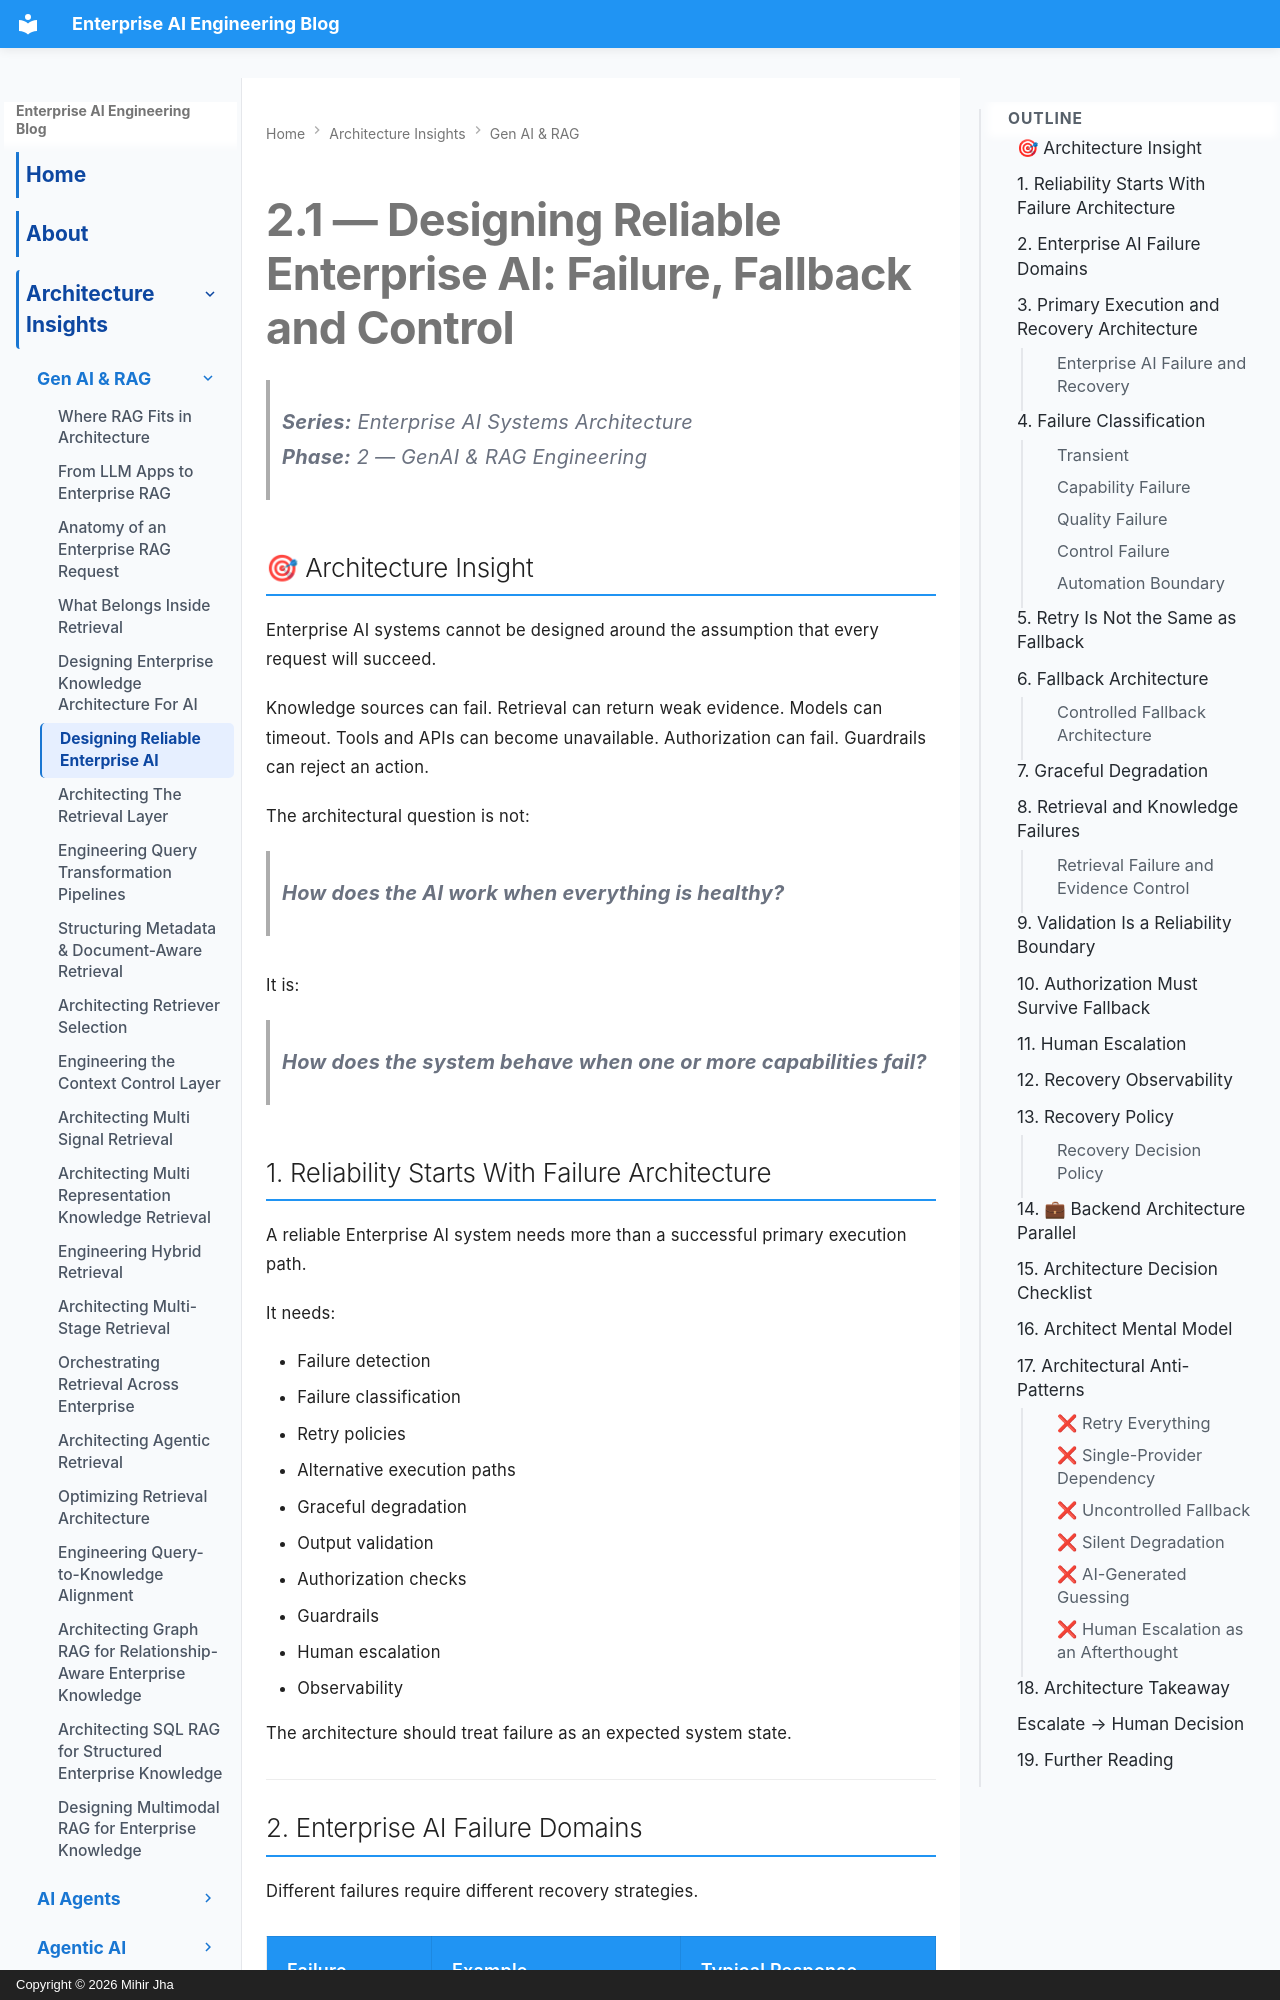

repository: MihirKJha/enterprise-ai-blog · page: architecture-insights/genai-and-rag/2.1-designing-reliable-enterprise-ai-failure-fallback-control/index.html · generator: mkdocs · copyright: Copyright © 2026 Mihir Jha

---
title: "Designing Reliable Enterprise AI: Failure, Fallback and Control"

description: "An architecture-focused guide to designing reliable Enterprise AI systems with failure detection, retry strategies, fallback paths, graceful degradation, validation, authorization, and human escalation."

keywords:
  - Enterprise AI Reliability Architecture
  - Enterprise AI Architecture
  - Reliable Enterprise AI Systems
  - AI Failure Handling
  - AI Fallback Architecture
  - Enterprise RAG Reliability
  - Graceful Degradation in AI
  - AI Validation Architecture
  - Human Escalation in AI
  - Production AI System Design
---
# 2.1 — Designing Reliable Enterprise AI: Failure, Fallback and Control

> **Series:** Enterprise AI Systems Architecture  
> **Phase:** 2 — GenAI & RAG Engineering

## 🎯  Architecture Insight

Enterprise AI systems cannot be designed around the assumption that every request will succeed.

Knowledge sources can fail. Retrieval can return weak evidence. Models can timeout. Tools and APIs can become unavailable. Authorization can fail. Guardrails can reject an action.

The architectural question is not:

> **How does the AI work when everything is healthy?**

It is:

> **How does the system behave when one or more capabilities fail?**
